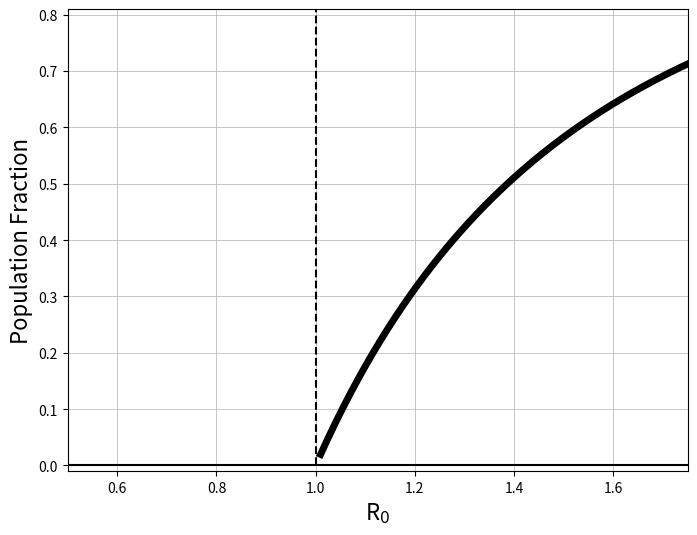

This chart was generated by the following Python code: (Note: this script raises an exception after producing the figure.)
#*******************************************************************************

import os, json

import numpy              as np
import scipy.optimize     as spopt
import matplotlib.pyplot  as plt

#*******************************************************************************


DIRNAME = 'experiment_covariance01'


# Figure setup
fig01 = plt.figure(figsize=(8,6))
axs01 = fig01.add_subplot(111,label=None)
plt.sca(axs01)

axs01.grid(visible=True, which='major', ls='-', lw=0.5, label='')
axs01.grid(visible=True, which='minor', ls=':', lw=0.1)
axs01.set_axisbelow(True)

axs01.set_xlabel('R$_{\mathrm{0}}$',fontsize=16)
axs01.set_ylabel('Population Fraction',fontsize=16)

axs01.set_xlim( 0.50, 1.75)
axs01.set_ylim(-0.01, 0.81)

axs01.plot([1,1],[0,1],'k--')
axs01.plot([0,2],[0,0],'k-')


# Reference trajectory (Kermack-McKendric analytic solution)
def KMlimt (x,R0):
  return 1-x-np.exp(-x*R0)

xref = np.linspace(1.01,2.0,200)
yref = np.zeros(xref.shape)
for k1 in range(yref.shape[0]):
  yref[k1] = spopt.brentq(KMlimt, 1e-5, 1, args=(xref[k1]))
axs01.plot(xref,yref,'k-',lw=5.0,label='Attack Rate')


# Sim outputs
tpath = os.path.join('..',DIRNAME)

with open(os.path.join(tpath,'data_brick.json')) as fid01:
  data_brick = json.load(fid01)

with open(os.path.join(tpath,'param_dict.json')) as fid01:
  param_dict = json.load(fid01)

ntstp    = int(param_dict['EXP_CONSTANT']['num_tsteps'])
R0       = np.array(param_dict['EXP_VARIABLE']['R0'])
R0_VAR   = np.round(np.array(param_dict['EXP_VARIABLE']['R0_variance']),2)
ACQ_VAR  = np.round(np.array(param_dict['EXP_VARIABLE']['indiv_variance_acq']),2)
COR_VAL  = np.round(np.array(param_dict['EXP_VARIABLE']['correlation_acq_trans']),2)

r0_var_lev  = sorted(list(set(np.round(R0_VAR,2).tolist())))
acq_var_lev = sorted(list(set(np.round(ACQ_VAR,2).tolist())))
cor_lev     = sorted(list(set(np.round(COR_VAL,2).tolist())))
inf_var_lev = [0.5]

inf_mat  = np.zeros(param_dict['NUM_SIMS'])
hrd_mat  = np.zeros(param_dict['NUM_SIMS'])
for sim_idx_str in data_brick:
  sim_idx = int(sim_idx_str)
  inf_mat[sim_idx] = np.array(data_brick[sim_idx_str]['atk_frac'])
  hrd_mat[sim_idx] = np.array(data_brick[sim_idx_str]['herd_frac'])

gidx      = (R0_VAR == r0_var_lev[2]) & (ACQ_VAR == acq_var_lev[0]) & (COR_VAL == cor_lev[0])
str_set   = ['{:3.1f}'.format(inf_var_lev[0]),'{:3.1f}'.format(acq_var_lev[0]),'{:3.1f}'.format(cor_lev[0])]
label_str = 'Var$_{trans}$='+str_set[0]+'; Var$_{acq}$='+str_set[1]+'; Corr='+str_set[2]
axs01.plot(R0[gidx], inf_mat[gidx], lw=0.0, marker='.', label=label_str, c='C0')

gidx      = (R0_VAR == r0_var_lev[2]) & (ACQ_VAR == acq_var_lev[1]) & (COR_VAL == cor_lev[0])
str_set   = ['{:3.1f}'.format(inf_var_lev[0]),'{:3.1f}'.format(acq_var_lev[1]),'{:3.1f}'.format(cor_lev[0])]
label_str = 'Var$_{trans}$='+str_set[0]+'; Var$_{acq}$='+str_set[1]+'; Corr='+str_set[2]
axs01.plot(R0[gidx], inf_mat[gidx], lw=0.0, marker='.', label=label_str, c='C1')

gidx      = (R0_VAR == r0_var_lev[1]) & (ACQ_VAR == acq_var_lev[1]) & (COR_VAL == cor_lev[1])
str_set   = ['{:3.1f}'.format(inf_var_lev[0]),'{:3.1f}'.format(acq_var_lev[1]),'{:3.1f}'.format(cor_lev[1])]
label_str = 'Var$_{trans}$='+str_set[0]+'; Var$_{acq}$='+str_set[1]+'; Corr='+str_set[2]
axs01.plot(R0[gidx], inf_mat[gidx], lw=0.0, marker='.', label=label_str, c='C2')

gidx      = (R0_VAR == r0_var_lev[0]) & (ACQ_VAR == acq_var_lev[1]) & (COR_VAL == cor_lev[2])
str_set   = ['{:3.1f}'.format(inf_var_lev[0]),'{:3.1f}'.format(acq_var_lev[1]),'{:3.1f}'.format(cor_lev[2])]
label_str = 'Var$_{trans}$='+str_set[0]+'; Var$_{acq}$='+str_set[1]+'; Corr='+str_set[2]
axs01.plot(R0[gidx], inf_mat[gidx], lw=0.0, marker='.', label=label_str, c='C3')

#axs01.legend()


# Generate figures
plt.tight_layout()
plt.savefig(os.path.join('fig_attackrate01.png'))
plt.close()


#*******************************************************************************
